2-way image classification set "dataset-custom" from GitHub (amolvyas-6/DL-EL); label vocabulary: normal road, potholes.

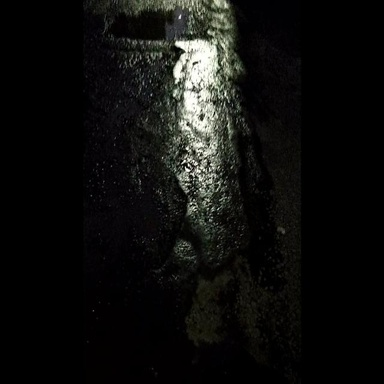
Label: potholes

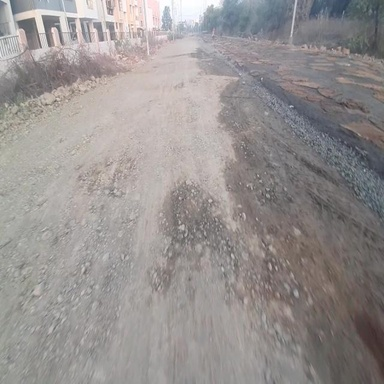
Label: potholes

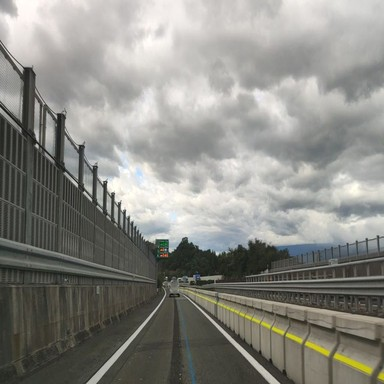
Label: normal road

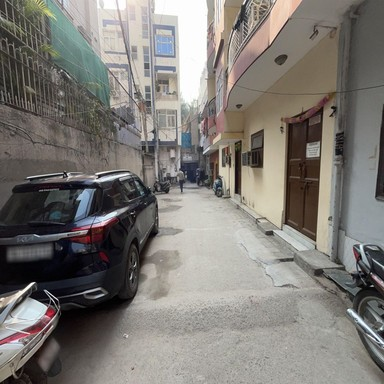
Label: normal road

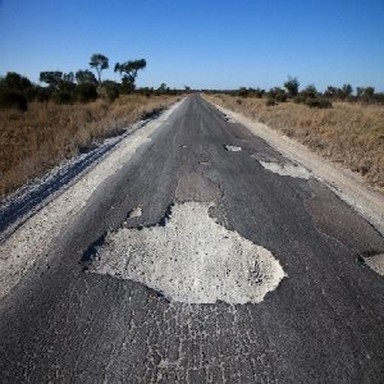
Label: potholes

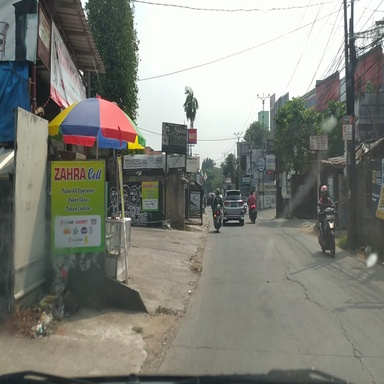
Label: normal road
